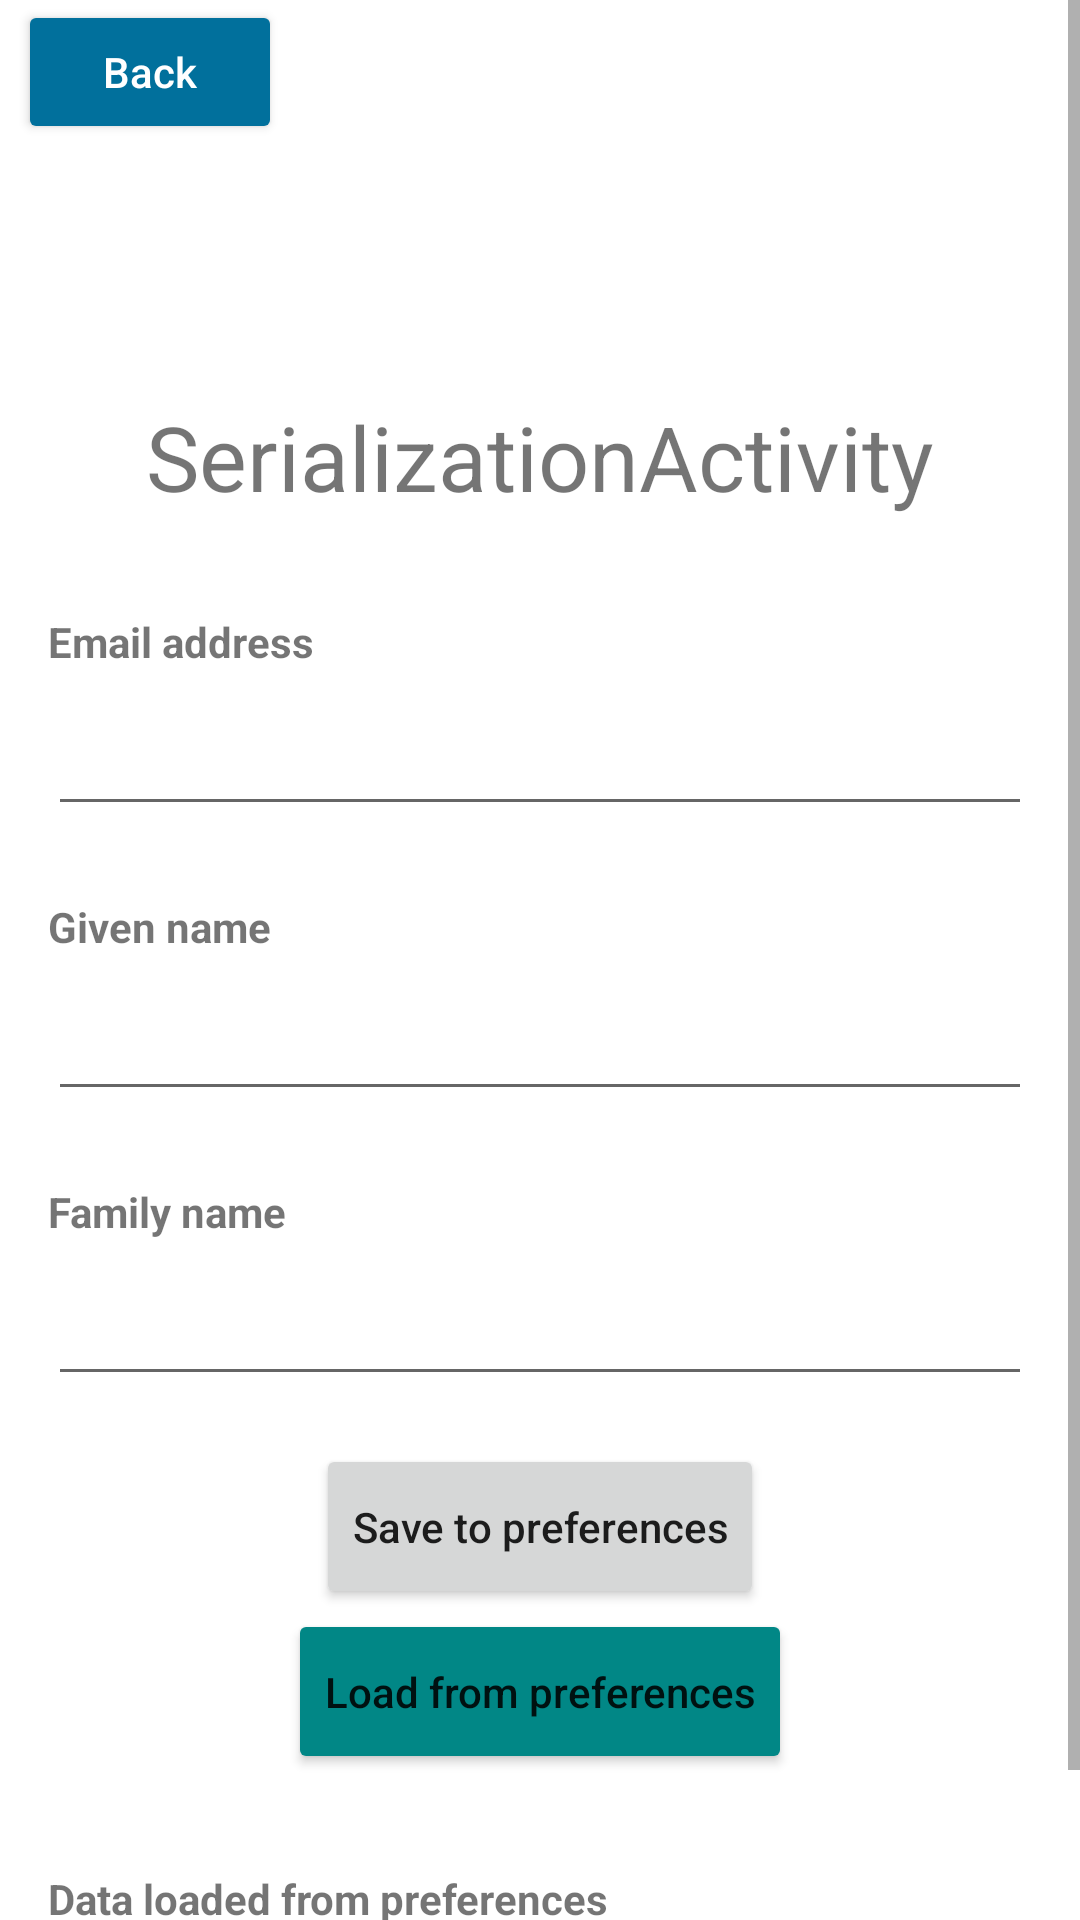

Reconstruct the res/layout file that produces this screen, plus the resources it refers to.
<!-- AndroidManifest.xml: application theme Theme.Shared_preferences_sample -->
<!-- res/layout/activity_serialization.xml -->
<?xml version="1.0" encoding="utf-8"?>
<LinearLayout xmlns:android="http://schemas.android.com/apk/res/android"
    xmlns:tools="http://schemas.android.com/tools"
    android:layout_width="match_parent"
    android:layout_height="match_parent"
    tools:context=".SerializationActivity"
    android:orientation="vertical"
    android:gravity="top">

    <ScrollView
        android:layout_width="match_parent"
        android:layout_height="wrap_content">



        <LinearLayout
            android:layout_width="match_parent"
            android:layout_height="wrap_content"
            android:orientation="vertical"
            android:gravity="center">

            <LinearLayout
                android:layout_width="match_parent"
                android:layout_height="wrap_content"
                android:orientation="vertical"
                android:gravity="start"
                android:layout_marginStart="4dp"
                android:layout_marginBottom="48dp">

                
                <Button
                    android:id="@+id/btn_back"
                    android:layout_width="wrap_content"
                    android:layout_height="48dp"
                    android:layout_marginBottom="36dp"
                    android:text="Back"
                    android:drawableLeft="@drawable/baseline_arrow_back_24"
                    android:drawableTint="?attr/colorOnPrimary"
                    android:backgroundTint="?attr/colorPrimaryVariant"
                    android:textAllCaps="false"
                    android:textColor="?attr/colorOnPrimary" />
            </LinearLayout>

            <TextView
                android:layout_width="match_parent"
                android:layout_height="wrap_content"
                android:text="SerializationActivity"
                android:gravity="center"
                android:textSize="30dp"
                android:layout_marginBottom="32dp"/>

            
            
            <TextView
                android:layout_width="match_parent"
                android:layout_height="wrap_content"
                android:layout_marginHorizontal="16dp"
                android:layout_marginBottom="4dp"
                android:textStyle="bold"
                android:text="Email address"/>

            
            <EditText
                android:id="@+id/et_email_address"
                android:layout_width="match_parent"
                android:layout_height="48dp"
                android:layout_marginHorizontal="16dp"/>
            

            
            
            <TextView
                android:layout_width="match_parent"
                android:layout_height="wrap_content"
                android:layout_marginHorizontal="16dp"
                android:layout_marginTop="24dp"
                android:layout_marginBottom="4dp"
                android:textStyle="bold"
                android:text="Given name"/>

            
            <EditText
                android:id="@+id/et_given_name"
                android:layout_width="match_parent"
                android:layout_height="48dp"
                android:layout_marginHorizontal="16dp"/>
            

            
            
            <TextView
                android:layout_width="match_parent"
                android:layout_height="wrap_content"
                android:layout_marginHorizontal="16dp"
                android:layout_marginTop="24dp"
                android:layout_marginBottom="4dp"
                android:textStyle="bold"
                android:text="Family name"/>

            
            <EditText
                android:id="@+id/et_family_name"
                android:layout_width="match_parent"
                android:layout_height="48dp"
                android:layout_marginHorizontal="16dp"/>
            


            
            <Button
                android:id="@+id/btn_save"
                android:layout_width="wrap_content"
                android:layout_height="55dp"
                android:layout_marginTop="16dp"
                android:text="Save to preferences"
                android:textAllCaps="false"/>

            <Button
                android:id="@+id/btn_load"
                android:layout_width="wrap_content"
                android:layout_height="55dp"
                android:text="Load from preferences"
                android:textAllCaps="false"
                android:backgroundTint="@color/teal_700"/>

            
            <TextView
                android:layout_width="match_parent"
                android:layout_height="wrap_content"
                android:layout_marginTop="32dp"
                android:layout_marginHorizontal="16dp"
                android:layout_marginBottom="4dp"
                android:textStyle="bold"
                android:text="Data loaded from preferences"/>

            
            <TextView
                android:id="@+id/tv_loaded_account"
                android:layout_width="match_parent"
                android:layout_height="48dp"
                android:layout_marginHorizontal="16dp"
                android:textColor="#AC180D"/>

        </LinearLayout>
    </ScrollView>
</LinearLayout>
<!-- resources referenced by this layout -->
<resources>
  <color name="teal_700">#FF018786</color>
  <style name="Theme.Shared_preferences_sample" parent="Theme.MaterialComponents.DayNight.NoActionBar">
          
          <item name="colorPrimary">#0087EE</item>
          <item name="colorPrimaryVariant">#01709C</item>
          <item name="colorOnPrimary">@color/white</item>
          
          <item name="colorSecondary">@color/teal_200</item>
          <item name="colorSecondaryVariant">@color/teal_700</item>
          <item name="colorOnSecondary">@color/black</item>
          
          <item name="android:statusBarColor">?attr/colorPrimaryVariant</item>
          
  
      </style>
  <color name="white">#FFFFFFFF</color>
  <color name="teal_200">#FF03DAC5</color>
  <color name="black">#FF000000</color>
</resources>
